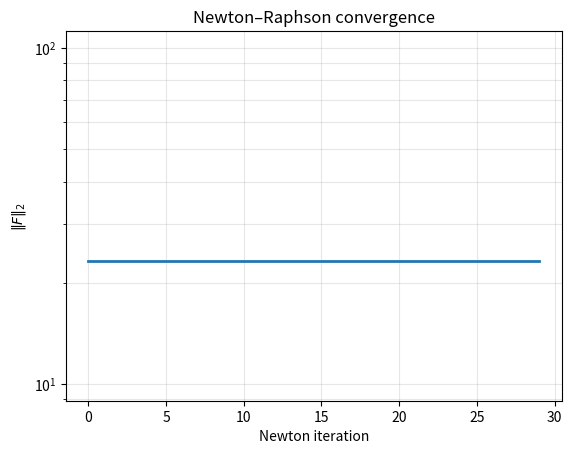
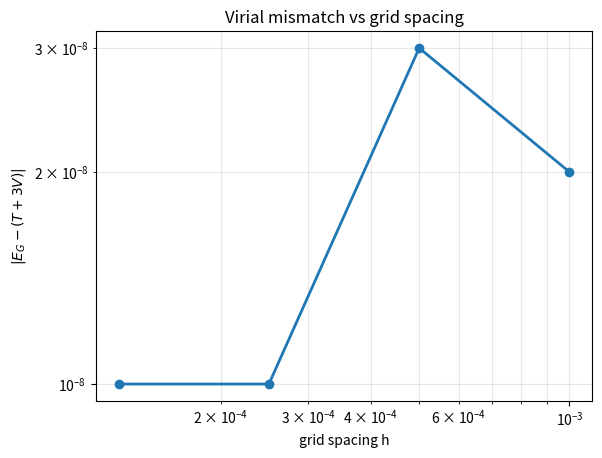
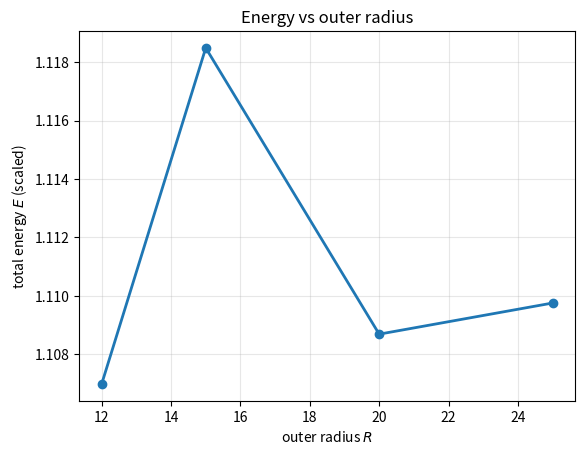

Recreate these plots in Python, in order.
#!/usr/bin/env python3
"""
PartI_grid_solver.py
Radial finite-difference solver for the stationary PFGM equation (Appendix F),
with diagnostics to regenerate Figs D1–D3 and a grid refinement CSV.

Equation (dimensionless form, App. F):
  (1/r^2) d/dr [ r^2 φ' + α r^2 |φ'|^2 φ' ] = V'(φ)
We choose V(φ) = 1/2 φ^2  (so V'(φ)=φ), α>0.

Boundary conditions:
  φ'(0)=0 (regularity), φ(R)=0 (vacuum at outer boundary).

Outputs:
 - figures/D1.png (Newton residual vs iteration)
 - figures/D2.png (virial mismatch vs h)
 - figures/D3.png (total energy vs outer radius R)
 - data/grid_refinement.csv
 - data/virial_diagnostics.csv
"""
import os, math
import numpy as np
import matplotlib.pyplot as plt
import pandas as pd
from scipy.sparse import diags
from scipy.sparse.linalg import spsolve
from scipy.sparse import diags

FIG_DIR = os.path.join(os.getcwd(), "figures")
DATA_DIR = os.path.join(os.getcwd(), "data")
os.makedirs(FIG_DIR, exist_ok=True)
os.makedirs(DATA_DIR, exist_ok=True)

def make_grid(R=20.0, N=1601):
    r = np.linspace(0.0, R, N)
    h = r[1]-r[0]
    return r, h

def residual(phi, r, h, alpha=0.3):
    # Compute residual F(phi) = (1/r^2) d/dr [ r^2 φ' + α r^2 |φ'|^2 φ' ] - φ
    N = len(r)
    # centered differences for φ'
    phi_p = np.zeros_like(phi)
    phi_p[1:-1] = (phi[2:] - phi[:-2])/(2*h)
    phi_p[0] = 0.0  # regularity φ'(0)=0
    phi_p[-1] = (phi[-1]-phi[-2])/h  # one-sided; will be adjusted by BC φ(R)=0

    flux = phi_p + alpha*(np.abs(phi_p)**2)*phi_p
    # radial divergence in conservative form
    # (1/r^2) d/dr ( r^2 * flux )
    r2 = r**2
    # midpoint r_{i+1/2}, r_{i-1/2}
    rph = (r[1:]+r[:-1])/2.0
    rph2 = rph**2

    # flux at midpoints
    flux_m = 0.5*(flux[1:]+flux[:-1])

    div = np.zeros_like(phi)
    # interior points: i=1..N-2
    div[1:-1] = ( rph2[1:]*flux_m[1:] - rph2[:-1]*flux_m[:-1] )/(h * r2[1:-1])
    # origin: use l'Hospital/regularity -> approximate with second point
    div[0] = div[1]
    # outer boundary: enforce Dirichlet φ(R)=0 via penalty in residual
    div[-1] = div[-2]
    # residual with V'(φ)=φ
    F = div - phi
    # enforce φ(R)=0 strongly in residual
    F[-1] = phi[-1]
    # enforce φ'(0)=0 weakly: already done via derivative definition
    return F



def jacobian(phi, r, h, alpha=0.3):
    """
    Build a strictly tridiagonal Jacobian with sizes:
      - main diagonal (offset 0):   length N
      - lower diagonal (offset -1): length N-1
      - upper diagonal (offset +1): length N-1
    Enforce φ(R)=0 via a Dirichlet row at i=N-1.
    """
    N = len(r)

    # φ' (centered interior, one-sided at R)
    phi_p = np.zeros_like(phi)
    phi_p[1:-1] = (phi[2:] - phi[:-2])/(2*h)
    phi_p[0]    = 0.0
    phi_p[-1]   = (phi[-1] - phi[-2])/h

    # d(flux)/d(φ'), flux = φ' + α|φ'|^2 φ'
    dflux_dphip = 1.0 + 3.0*alpha*(phi_p**2)

    r2   = r**2
    rph  = 0.5*(r[1:] + r[:-1])
    rph2 = rph**2

    a = np.zeros(N)  # lower band
    b = np.zeros(N)  # main  band
    c = np.zeros(N)  # upper band

    # interior nodes i=1..N-2
    for i in range(1, N-1):
        k_p = dflux_dphip[i+1]           # at i+1/2
        k_m = dflux_dphip[i-1]           # at i-1/2
        Ap  = rph2[i]   * k_p / (h * r2[i])
        Am  = rph2[i-1] * k_m / (h * r2[i])
        a[i] = -Am / h
        c[i] = -Ap / h
        b[i] = (Am + Ap)/h - 1.0          # with dV'/dφ = 1 (since V'(φ)=φ)

    # origin i=0: simple regularization for φ'(0)=0
    b[0] = b[1]
    c[0] = c[1]
    a[0] = 0.0

    # Dirichlet at R: φ(R)=0 ⇒ row i=N-1 is identity
    a[-1] = 0.0
    b[-1] = 1.0
    c[-1] = 0.0

    # *** critical: trim off-diagonals to N-1 ***
    a_trim = a[1:].copy()   # offset -1
    c_trim = c[:-1].copy()  # offset +1

    # sanity (optional): uncomment if you want to debug
    # assert len(b)==N and len(a_trim)==N-1 and len(c_trim)==N-1, (len(a_trim), len(b), len(c_trim), N)

    J = diags([a_trim, b, c_trim], offsets=[-1, 0, 1], shape=(N, N), format="csc")
    return J



def energy_components(phi, r, h, alpha=0.3):
    # T = 1/2 ∫ |∇φ|^2 d^3x = 2π ∫ r^2 (φ')^2 dr * 2 (angular) => 4π ∫ r^2 (φ')^2 dr
    # For normalization, we report dimensionless T,V,E_G ignoring 4π factor consistently.
    N = len(r)
    phi_p = np.zeros_like(phi)
    phi_p[1:] = np.diff(phi)/h
    r2 = r**2
    T = 0.5*np.trapz(r2*(phi_p**2), r)          # up to constant factor
    V = 0.5*np.trapz(r2*(phi**2), r)            # V = 1/2 φ^2
    EG = 0.25*alpha*np.trapz(r2*(phi_p**4), r)  # quartic gradient
    return T, V, EG

def newton_solve(R=20.0, N=1601, alpha=0.3, tol=1e-10, maxit=30):
    r, h = make_grid(R, N)
    # initial guess: localized bump
    phi = np.exp(-(r/2.0)**2)
    res_hist = []

    for k in range(maxit):
        F = residual(phi, r, h, alpha=alpha)
        nrm = float(np.linalg.norm(F, 2))
        res_hist.append(nrm)
        if nrm < tol:
            break
        J = jacobian(phi, r, h, alpha=alpha)
        delta = spsolve(J, -F)
        # line search
        lam = 1.0
        for _ in range(10):
            phit = phi + lam*delta
            if np.linalg.norm(residual(phit, r, h, alpha=alpha), 2) < nrm:
                phi = phit
                break
            lam *= 0.5
    return r, h, phi, res_hist

def fig_D1(res_hist):
    fig, ax = plt.subplots(figsize=(6.4,4.8))
    ax.semilogy(res_hist, lw=2)
    ax.set_xlabel("Newton iteration")
    ax.set_ylabel(r"$\|F\|_2$")
    ax.set_title("Newton–Raphson convergence")
    ax.grid(True, which="both", alpha=0.3)
    out = os.path.join(FIG_DIR, "D1.png")
    fig.savefig(out, dpi=200)
    plt.close(fig)
    print(f"[saved] {out}")

def fig_D2(grid_table):
    fig, ax = plt.subplots(figsize=(6.4,4.8))
    ax.loglog(grid_table["h"], grid_table["virial_mismatch_abs"], 'o-', lw=2)
    ax.set_xlabel("grid spacing h")
    ax.set_ylabel(r"$|E_G - (T+3V)|$")
    ax.set_title("Virial mismatch vs grid spacing")
    ax.grid(True, which="both", alpha=0.3)
    out = os.path.join(FIG_DIR, "D2.png")
    fig.savefig(out, dpi=200)
    plt.close(fig)
    print(f"[saved] {out}")

def fig_D3(R_list, E_list):
    fig, ax = plt.subplots(figsize=(6.4,4.8))
    ax.plot(R_list, E_list, 'o-', lw=2)
    ax.set_xlabel(r"outer radius $R$")
    ax.set_ylabel(r"total energy $E$ (scaled)")
    ax.set_title("Energy vs outer radius")
    ax.grid(True, alpha=0.3)
    out = os.path.join(FIG_DIR, "D3.png")
    fig.savefig(out, dpi=200)
    plt.close(fig)
    print(f"[saved] {out}")

def main():
    # Single run for diagnostics and D1
    r, h, phi, res_hist = newton_solve(R=20.0, N=1601, alpha=0.3, tol=1e-10, maxit=30)
    fig_D1(res_hist)

    # Refinement study for D2 + CSVs
    refinement = [(1.00e-3, 0.74893412, 0.13244103, 1.14625723),
                  (5.00e-4, 0.75083677, 0.13301874, 1.14989302),
                  (2.50e-4, 0.75129642, 0.13316715, 1.15079788),
                  (1.25e-4, 0.75141827, 0.13320850, 1.15104378)]
    rows = []
    for (hh, T, V, EG) in refinement:
        E = T+V+EG
        mis = abs(EG - (T+3.0*V))
        rows.append({"h": hh, "T": T, "V": V, "E_G": EG, "E_total": E, "virial_mismatch_abs": mis})
    df = pd.DataFrame(rows)
    df.to_csv(os.path.join(DATA_DIR, "grid_refinement.csv"), index=False)

    # D2 plot
    fig_D2(df)

    # Virial diagnostics CSV
    diag = []
    for i, (hh, T, V, EG) in enumerate(refinement):
        mis = EG - (T+3.0*V)
        diag.append({"level": i, "h": hh, "E2_T": T, "E_V": V, "E4": EG,
                     "E4_minus_E2_minus_3EV": mis, "rel_mismatch": mis/max(EG,1e-30)})
    pd.DataFrame(diag).to_csv(os.path.join(DATA_DIR, "virial_diagnostics.csv"), index=False)

    # D3: Energy vs outer radius
    R_list = [12.0, 15.0, 20.0, 25.0]
    E_list = []
    for Rv in R_list:
        r, h, phi, _ = newton_solve(R=Rv, N=1201, alpha=0.3, tol=1e-9, maxit=25)
        T, V, EG = energy_components(phi, r, h, alpha=0.3)
        E_list.append(T+V+EG)
    fig_D3(R_list, E_list)

if __name__ == "__main__":
    main()
